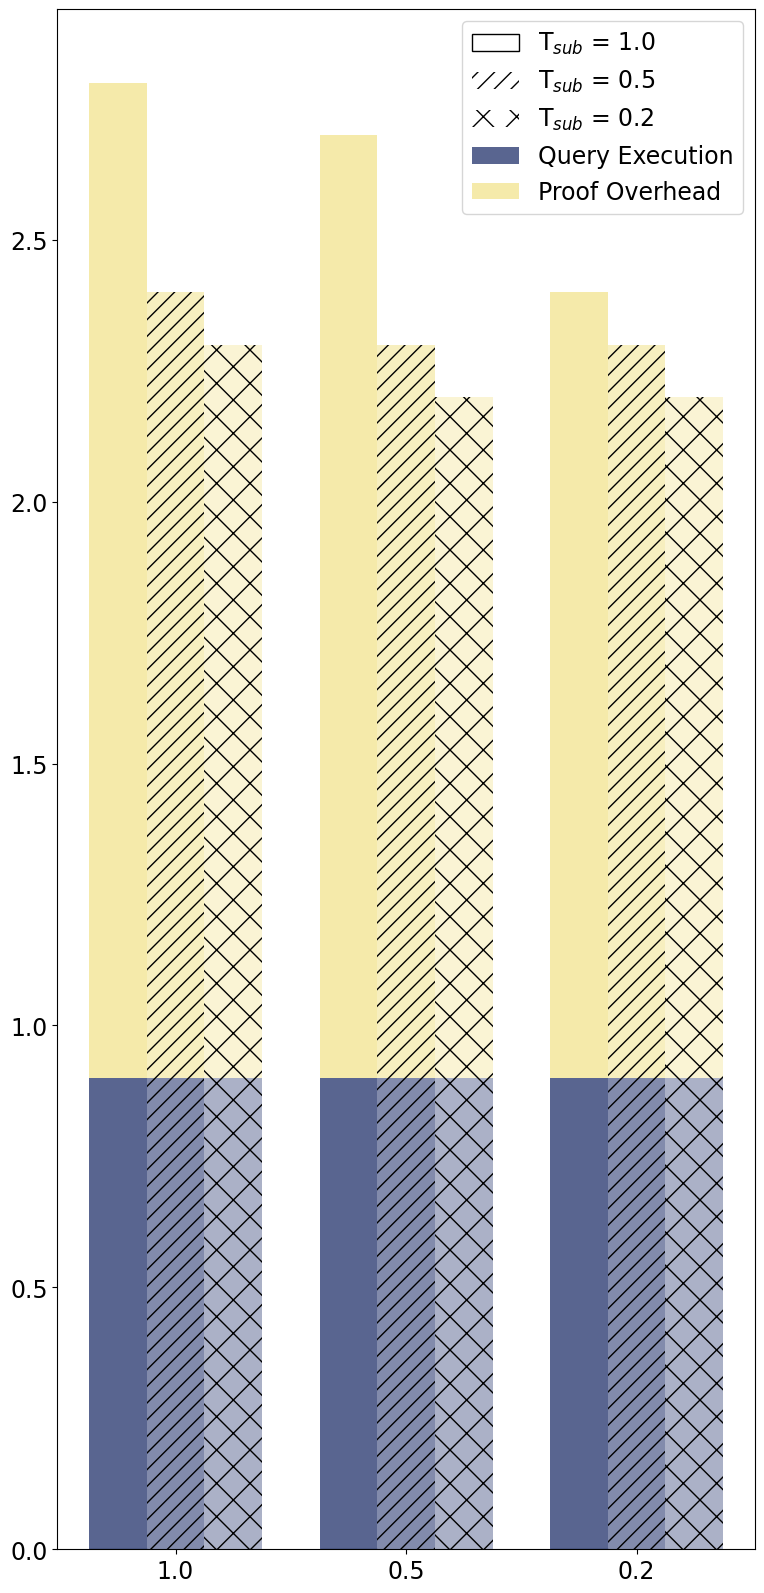

Here is the Python script that generated this plot: (Note: this script raises an exception after producing the figure.)
import matplotlib.pyplot as plt
import pandas as pd

font = {'family': 'Bitstream Vera Sans',
        'size': 17}

plt.rc('font', **font)

raw_data = {'thresholdMain': ['1.0', '0.5', '0.2'],
            'executionThresholdOther1': [0.9, 0.9, 0.9],
            'proofOverheadThresholdOther1': [1.9, 1.8, 1.5],
            'totalThresholdOther1': [2.8, 2.7, 2.4],
            'executionThresholdOther05': [0.9, 0.9, 0.9],
            'proofOverheadThresholdOther05': [1.5, 1.4, 1.4],
            'totalThresholdOther05': [2.4, 2.3, 2.3],
            'executionThresholdOther02': [0.9, 0.9, 0.9],
            'proofOverheadThresholdOther02': [1.4, 1.3, 1.3],
            'totalThresholdOther02': [2.3, 2.2, 2.2],
            'empty': [0, 0, 0]}

df = pd.DataFrame(raw_data, raw_data['thresholdMain'])

# Create the general plot and the "subplots" i.e. the bars
f, ax = plt.subplots(1, figsize=(9, 20))

# Set the bar width
bar_width = 0.5

# Positions of the left bar-boundaries
bar_ThresholdOther1 = [1, 3, 5]
bar_ThresholdOther05 = [1.5, 3.5, 5.5]
bar_ThresholdOther02 = [2, 4, 6]

# Positions of the x-axis ticks (center of the bars as bar labels)
tick_pos = [1.5, 3.5, 5.5]

ax.bar(bar_ThresholdOther1, df['empty'], width=bar_width, alpha=1, color='white', edgecolor="black", label='T$_{sub}$ = 1.0')
ax.bar(bar_ThresholdOther1, df['empty'], width=bar_width, alpha=1, color='white', hatch="//", label='T$_{sub}$ = 0.5')
ax.bar(bar_ThresholdOther1, df['empty'], width=bar_width, alpha=1, color='white', hatch="x", label='T$_{sub}$ = 0.2')

ax.bar(bar_ThresholdOther1, df['executionThresholdOther1'], width=bar_width, label='Query Execution', alpha=0.8, color='#2f3e75')
ax.bar(bar_ThresholdOther1, df['proofOverheadThresholdOther1'], width=bar_width, label='Proof Overhead', alpha=0.8, color='#f3e595',
       bottom=df['executionThresholdOther1'])

ax.bar(bar_ThresholdOther05, df['executionThresholdOther05'], width=bar_width, alpha=0.6, color='#2f3e75', hatch="//")
ax.bar(bar_ThresholdOther05, df['proofOverheadThresholdOther05'], width=bar_width, alpha=0.6, color='#f3e595', hatch="//",
       bottom=df['executionThresholdOther05'])

ax.bar(bar_ThresholdOther02, df['executionThresholdOther02'], width=bar_width, alpha=0.4, color='#2f3e75', hatch="x")
ax.bar(bar_ThresholdOther02, df['proofOverheadThresholdOther02'], width=bar_width, alpha=0.4, color='#f3e595', hatch="x",
       bottom=df['executionThresholdOther02'])

# Set the x ticks with names
plt.xticks(tick_pos, df['thresholdMain'])
plt.legend(loc='upper right')

# Labelling
ax.text(bar_ThresholdOther1[0] - bar_width/2 + 0.07, df['totalThresholdOther1'][0] + 0.01, str(df['totalThresholdOther1'][0]), color='black', fontweight='bold')
ax.text(bar_ThresholdOther1[1] - bar_width/2 + 0.07, df['totalThresholdOther1'][1] + 0.01, str(df['totalThresholdOther1'][1]), color='black', fontweight='bold')
ax.text(bar_ThresholdOther1[2] - bar_width/2 + 0.07, df['totalThresholdOther1'][2] + 0.01, str(df['totalThresholdOther1'][2]), color='black', fontweight='bold')

ax.text(bar_ThresholdOther05[0] - bar_width/2 + 0.07, df['totalThresholdOther05'][0] + 0.01, str(df['totalThresholdOther05'][0]), color='black', fontweight='bold')
ax.text(bar_ThresholdOther05[1] - bar_width/2 + 0.07, df['totalThresholdOther05'][1] + 0.01, str(df['totalThresholdOther05'][1]), color='black', fontweight='bold')
ax.text(bar_ThresholdOther05[2] - bar_width/2 + 0.07, df['totalThresholdOther05'][2] + 0.01, str(df['totalThresholdOther05'][2]), color='black', fontweight='bold')

ax.text(bar_ThresholdOther02[0] - bar_width/2 + 0.07, df['totalThresholdOther02'][0] + 0.01, str(df['totalThresholdOther02'][0]), color='black', fontweight='bold')
ax.text(bar_ThresholdOther02[1] - bar_width/2 + 0.07, df['totalThresholdOther02'][1] + 0.01, str(df['totalThresholdOther02'][1]), color='black', fontweight='bold')
ax.text(bar_ThresholdOther02[2] - bar_width/2 + 0.07, df['totalThresholdOther02'][2] + 0.01, str(df['totalThresholdOther02'][2]), color='black', fontweight='bold')


# Set the label and legends
ax.set_ylabel("Runtime (s)", fontsize=20)
ax.set_xlabel("Threshold_T (Ratio)", fontsize=20)

ax.tick_params(axis='x', labelsize=20)
ax.tick_params(axis='y', labelsize=20)

plt.ylim(top=3.2)
plt.axhline(y=2.1, linewidth=2, color='k', linestyle='--', label='T = T$_{sub}$ = 0')
plt.legend()

plt.savefig('threshold.pdf', bbox_inches='tight', pad_inches=0)
